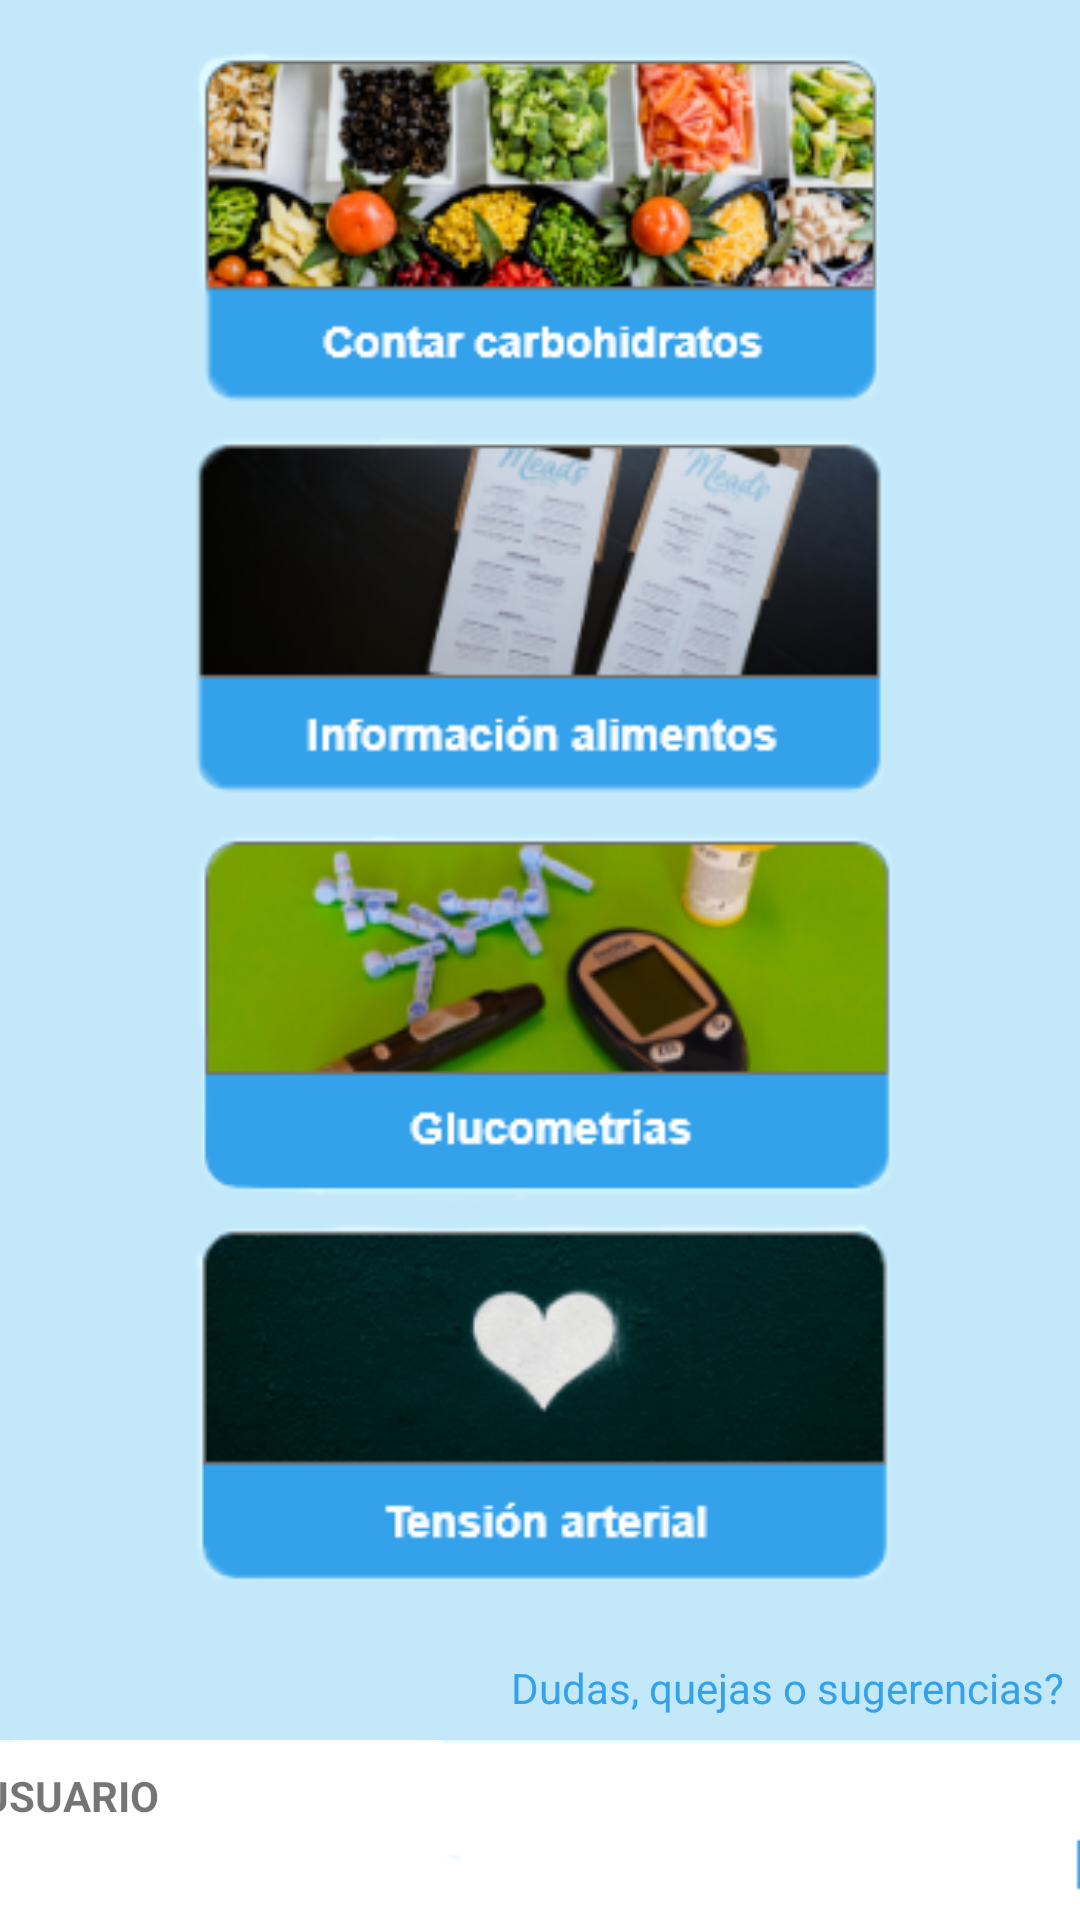

Android layout source for this screen:
<!-- AndroidManifest.xml: application theme AppTheme -->
<!-- res/layout/main_menu.xml -->
<?xml version="1.0" encoding="utf-8"?>
<androidx.constraintlayout.widget.ConstraintLayout xmlns:android="http://schemas.android.com/apk/res/android"
    xmlns:app="http://schemas.android.com/apk/res-auto"
    xmlns:tools="http://schemas.android.com/tools"
    android:layout_width="match_parent"
    android:layout_height="match_parent"
    android:background="@color/fondo"
    android:backgroundTint="@color/fondo">


    <Button
        android:id="@+id/botonCarbohidratos"
        android:layout_width="232dp"
        android:layout_height="126dp"
        android:layout_marginTop="10dp"
        android:alpha="0"
        android:onClick="conteoCarbohidratos"
        app:layout_constraintEnd_toEndOf="parent"
        app:layout_constraintHorizontal_bias="0.5"
        app:layout_constraintStart_toStartOf="parent"
        app:layout_constraintTop_toTopOf="parent" />

    <ImageView
        android:id="@+id/contarCarbView"
        android:layout_width="292dp"
        android:layout_height="172dp"
        android:layout_marginStart="55dp"
        android:layout_marginTop="40dp"
        android:layout_marginEnd="60dp"
        app:layout_constraintBottom_toTopOf="@+id/infoAlimentoView"
        app:layout_constraintEnd_toEndOf="parent"
        app:layout_constraintHorizontal_bias="0.5"
        app:layout_constraintStart_toStartOf="parent"
        app:layout_constraintTop_toTopOf="parent"
        app:srcCompat="@drawable/menu1" />

    <Button
        android:id="@+id/botonAlimentos"
        android:layout_width="232dp"
        android:layout_height="126dp"
        android:layout_marginTop="10dp"
        android:layout_marginEnd="88dp"
        android:alpha="0"
        android:onClick="infoAlimentos"
        app:layout_constraintEnd_toEndOf="parent"
        app:layout_constraintHorizontal_bias="0.989"
        app:layout_constraintStart_toStartOf="parent"
        app:layout_constraintTop_toBottomOf="@+id/botonCarbohidratos" />


    <ImageView
        android:id="@+id/infoAlimentoView"
        android:layout_width="292dp"
        android:layout_height="197dp"
        android:layout_marginTop="30dp"
        app:layout_constraintBottom_toTopOf="@+id/glucometriasView"
        app:layout_constraintEnd_toEndOf="parent"
        app:layout_constraintHorizontal_bias="0.5"
        app:layout_constraintStart_toStartOf="parent"
        app:layout_constraintTop_toBottomOf="@+id/botonCarbohidratos"
        app:layout_constraintVertical_bias="0.491"
        app:srcCompat="@drawable/menu2" />

    <Button
        android:id="@+id/botonGlucometrias"
        android:layout_width="232dp"
        android:layout_height="126dp"
        android:layout_marginTop="10dp"
        android:alpha="0"
        android:onClick="consultarGlucometria"
        app:layout_constraintEnd_toEndOf="parent"
        app:layout_constraintHorizontal_bias="0.5"
        app:layout_constraintStart_toStartOf="parent"
        app:layout_constraintTop_toBottomOf="@+id/botonAlimentos" />

    <ImageView
        android:id="@+id/glucometriasView"
        android:layout_width="292dp"
        android:layout_height="197dp"
        android:layout_marginTop="50dp"
        app:layout_constraintBottom_toTopOf="@+id/tensionView"
        app:layout_constraintEnd_toEndOf="parent"
        app:layout_constraintHorizontal_bias="0.478"
        app:layout_constraintStart_toStartOf="parent"
        app:layout_constraintTop_toBottomOf="@+id/botonAlimentos"
        app:srcCompat="@drawable/menu3" />

    <Button
        android:id="@+id/botonTension"
        android:layout_width="232dp"
        android:layout_height="126dp"
        android:layout_marginTop="10dp"
        android:alpha="0"
        android:onClick="consultarTension"
        app:layout_constraintEnd_toEndOf="parent"
        app:layout_constraintHorizontal_bias="0.497"
        app:layout_constraintStart_toStartOf="parent"
        app:layout_constraintTop_toBottomOf="@+id/botonGlucometrias" />

    <ImageView
        android:id="@+id/tensionView"
        android:layout_width="292dp"
        android:layout_height="197dp"
        android:layout_marginBottom="140dp"
        app:layout_constraintBottom_toBottomOf="parent"
        app:layout_constraintTop_toBottomOf="@+id/botonGlucometrias"
        app:srcCompat="@drawable/menu4"
        tools:layout_editor_absoluteX="59dp"
        app:layout_constraintEnd_toEndOf="parent"
        app:layout_constraintStart_toStartOf="parent"/>

    <TextView
        android:id="@+id/quejasView"
        android:layout_width="wrap_content"
        android:layout_height="wrap_content"
        android:layout_marginBottom="8dp"
        android:gravity="center"
        android:text="Dudas, quejas o sugerencias?"
        android:textColor="@color/azulOscuro_botones"
        app:layout_constraintBottom_toTopOf="@+id/exitView"
        app:layout_constraintEnd_toEndOf="parent"
        app:layout_constraintHorizontal_bias="0.969"
        app:layout_constraintStart_toStartOf="parent" />

    <ImageView
        android:id="@+id/exitView"
        android:layout_width="397dp"
        android:layout_height="81dp"
        android:layout_marginTop="36dp"
        android:scaleX="1.12"
        android:scaleY="1"
        app:layout_constraintTop_toBottomOf="@+id/botonTension"
        app:srcCompat="@drawable/salimenu"
        tools:layout_editor_absoluteX="7dp"
        app:layout_constraintEnd_toEndOf="parent"
        app:layout_constraintStart_toStartOf="parent"/>

    <ImageView
        android:id="@+id/fotoPerfilView"
        android:layout_width="84dp"
        android:layout_height="63dp"
        android:layout_marginEnd="2dp"
        android:layout_marginBottom="4dp"
        app:layout_constraintBottom_toBottomOf="parent"
        app:layout_constraintEnd_toStartOf="@+id/exitView"
        app:layout_constraintHorizontal_bias="0.0"
        app:layout_constraintStart_toStartOf="parent"
        tools:srcCompat="@tools:sample/avatars" />

    <TextView
        android:id="@+id/nombreUsuario"
        android:layout_width="wrap_content"
        android:layout_height="wrap_content"
        android:layout_marginStart="16dp"
        android:layout_marginBottom="32dp"
        android:text="NOMBRE USUARIO"
        android:textStyle="bold"
        app:layout_constraintBottom_toBottomOf="parent"
        app:layout_constraintStart_toEndOf="@+id/fotoPerfilView" />

    <Button
        android:id="@+id/botonSalir"
        android:layout_width="64dp"
        android:layout_height="88dp"
        android:layout_marginBottom="70dp"
        android:alpha="0"
        android:onClick="cerrarSesion"
        app:layout_constraintBottom_toBottomOf="parent"
        app:layout_constraintEnd_toEndOf="parent"
        app:layout_constraintTop_toBottomOf="@+id/exitView"
        app:layout_constraintVertical_bias="0.393" />

    <Button
        android:id="@+id/button18"
        android:layout_width="245dp"
        android:layout_height="66dp"
        android:layout_marginTop="588dp"
        android:alpha="0"
        android:onClick="navToEditar"
        android:text="Button"
        app:layout_constraintEnd_toEndOf="parent"
        app:layout_constraintHorizontal_bias="0.0"
        app:layout_constraintStart_toStartOf="parent"
        app:layout_constraintTop_toTopOf="parent" />

</androidx.constraintlayout.widget.ConstraintLayout>
<!-- resources referenced by this layout -->
<resources>
  <color name="azulOscuro_botones">#34a1eb</color>
  <color name="fondo">#C2E8FA</color>
  <!-- drawable menu1: png bitmap (drawable-v24, 45996 bytes) -->
  <!-- drawable menu2: png bitmap (drawable-v24, 26624 bytes) -->
  <!-- drawable menu3: png bitmap (drawable-v24, 27576 bytes) -->
  <!-- drawable menu4: png bitmap (drawable-v24, 26594 bytes) -->
  <!-- drawable salimenu: png bitmap (drawable-v24, 704 bytes) -->
  <style name="AppTheme" parent="Theme.MaterialComponents.DayNight.NoActionBar">
          
          <item name="colorPrimary">@color/purple_500</item>
          <item name="colorPrimaryVariant">@color/purple_700</item>
          <item name="colorOnPrimary">@color/white</item>
          
          <item name="colorSecondary">@color/teal_200</item>
          <item name="colorSecondaryVariant">@color/teal_700</item>
          <item name="colorOnSecondary">@color/black</item>
          
          <item name="android:statusBarColor" tools:targetApi="l">?attr/colorPrimaryVariant</item>
          
      </style>
  <color name="purple_500">#FF6200EE</color>
  <color name="purple_700">#FF3700B3</color>
  <color name="white">#FFFFFFFF</color>
  <color name="teal_200">#FF03DAC5</color>
  <color name="teal_700">#FF018786</color>
  <color name="black">#FF000000</color>
</resources>
